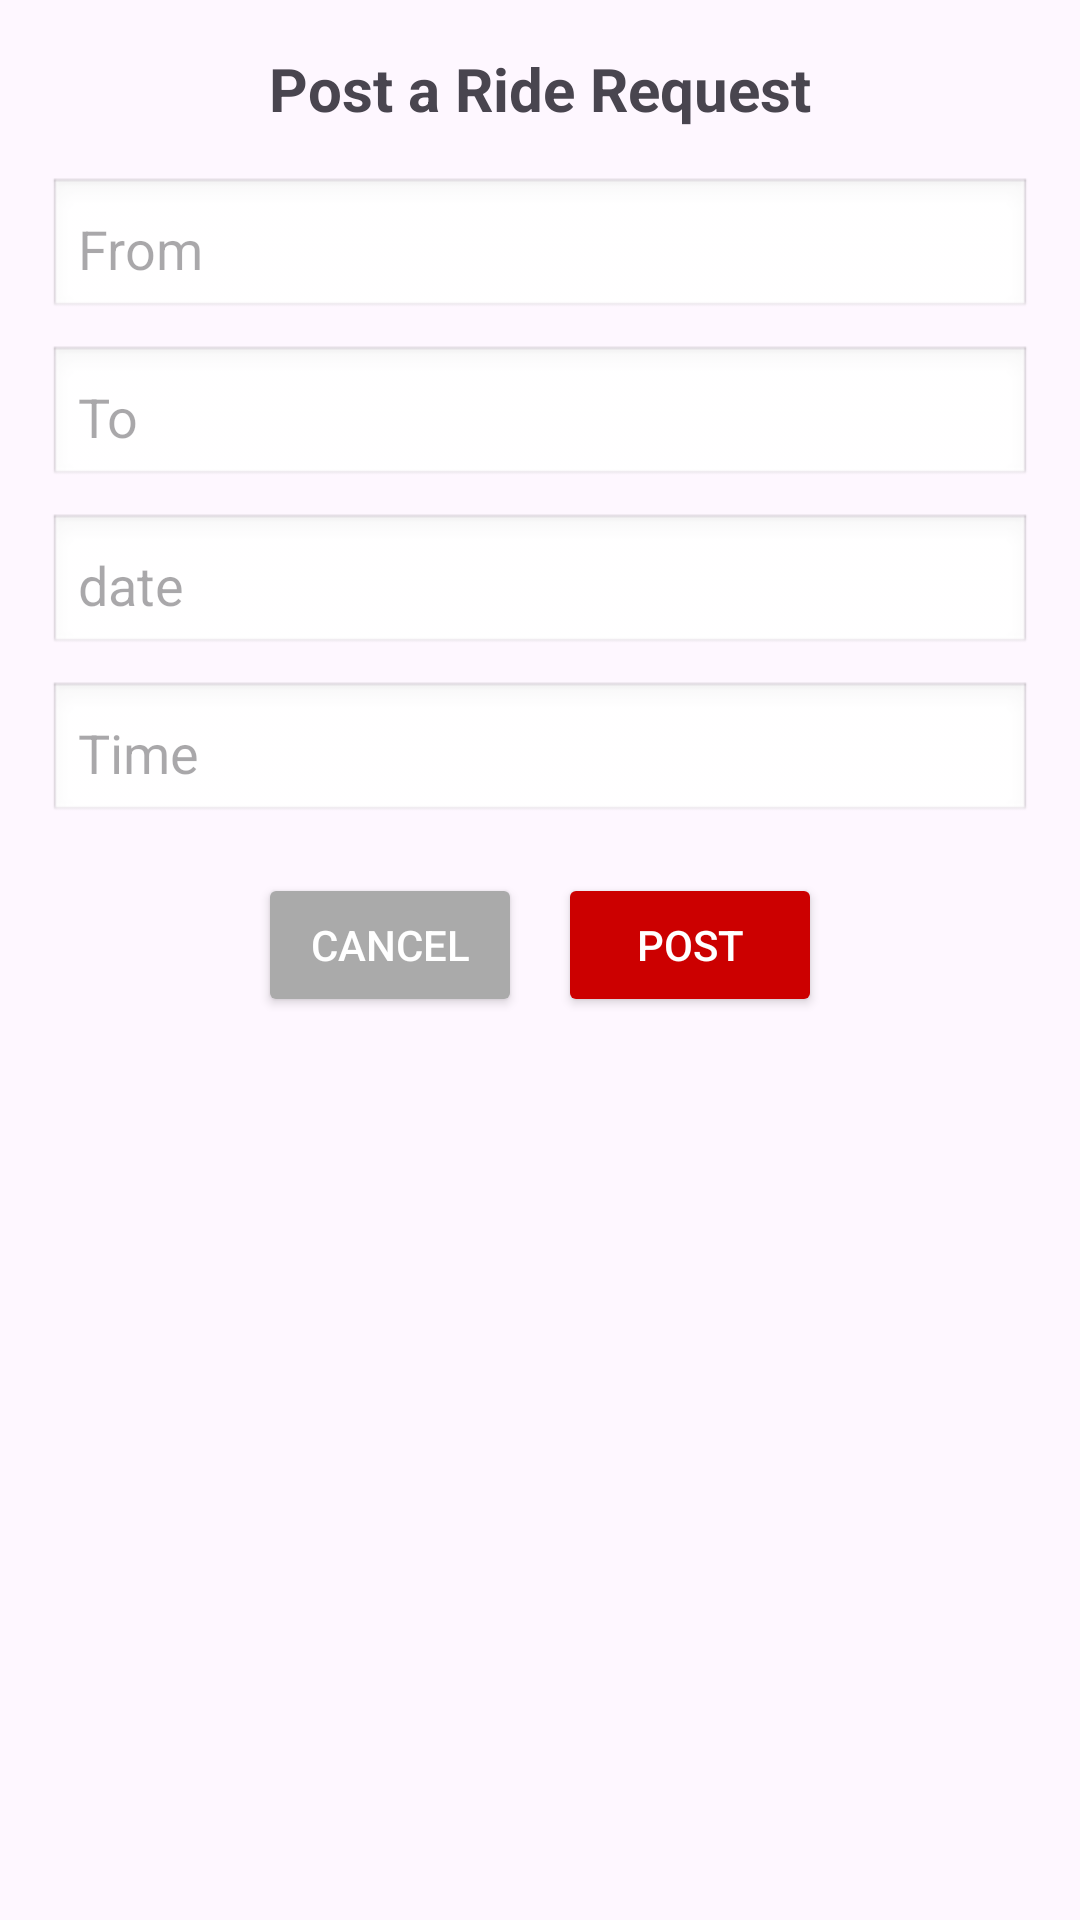

This screen was rendered from an Android layout file. Write that file and the resources it references.
<!-- AndroidManifest.xml: application theme Theme.RideShareApp -->
<!-- res/layout/bottom_sheet_post_request.xml -->
<?xml version="1.0" encoding="utf-8"?>
<LinearLayout
    xmlns:android="http://schemas.android.com/apk/res/android"
    android:layout_width="match_parent"
    android:layout_height="wrap_content"
    android:orientation="vertical"
    android:padding="16dp">

    <TextView
        android:layout_width="wrap_content"
        android:layout_height="wrap_content"
        android:text="Post a Ride Request"
        android:textSize="20sp"
        android:textStyle="bold"
        android:layout_gravity="center_horizontal"
        android:layout_marginBottom="16dp" />

    <EditText
        android:id="@+id/fromLocation"
        android:layout_width="match_parent"
        android:layout_height="wrap_content"
        android:hint="From"
        android:inputType="text"
        android:padding="10dp"
        android:background="@android:drawable/edit_text" />

    <EditText
        android:id="@+id/toLocation"
        android:layout_width="match_parent"
        android:layout_height="wrap_content"
        android:hint="To"
        android:inputType="text"
        android:padding="10dp"
        android:layout_marginTop="8dp"
        android:background="@android:drawable/edit_text" />

    <EditText
        android:id="@+id/date"
        android:layout_width="match_parent"
        android:layout_height="wrap_content"
        android:layout_marginTop="8dp"
        android:background="@android:drawable/edit_text"
        android:hint="date"
        android:inputType="text"
        android:padding="10dp" />


    <EditText
        android:id="@+id/time"
        android:layout_width="match_parent"
        android:layout_height="wrap_content"
        android:layout_marginTop="8dp"
        android:background="@android:drawable/edit_text"
        android:hint="Time"
        android:inputType="none"
        android:focusable="false"
        android:clickable="true"
        android:padding="10dp" />

    <LinearLayout
        android:layout_width="match_parent"
        android:layout_height="wrap_content"
        android:layout_marginTop="16dp"
        android:gravity="center"
        android:orientation="horizontal">

        <Button
            android:id="@+id/buttonCancelrequest"
            android:layout_width="wrap_content"
            android:layout_height="wrap_content"
            android:layout_marginEnd="12dp"
            android:backgroundTint="@android:color/darker_gray"
            android:text="Cancel"
            android:textColor="@android:color/white" />

        <Button
            android:id="@+id/buttonPostrequest"
            android:layout_width="wrap_content"
            android:layout_height="wrap_content"
            android:backgroundTint="@android:color/holo_red_dark"
            android:text="Post"
            android:textColor="@android:color/white" />
    </LinearLayout>

</LinearLayout>
<!-- resources referenced by this layout -->
<resources>
  <style name="Theme.RideShareApp" parent="Base.Theme.RideShareApp" />
  <style name="Base.Theme.RideShareApp" parent="Theme.Material3.DayNight">
          
          
      </style>
</resources>
